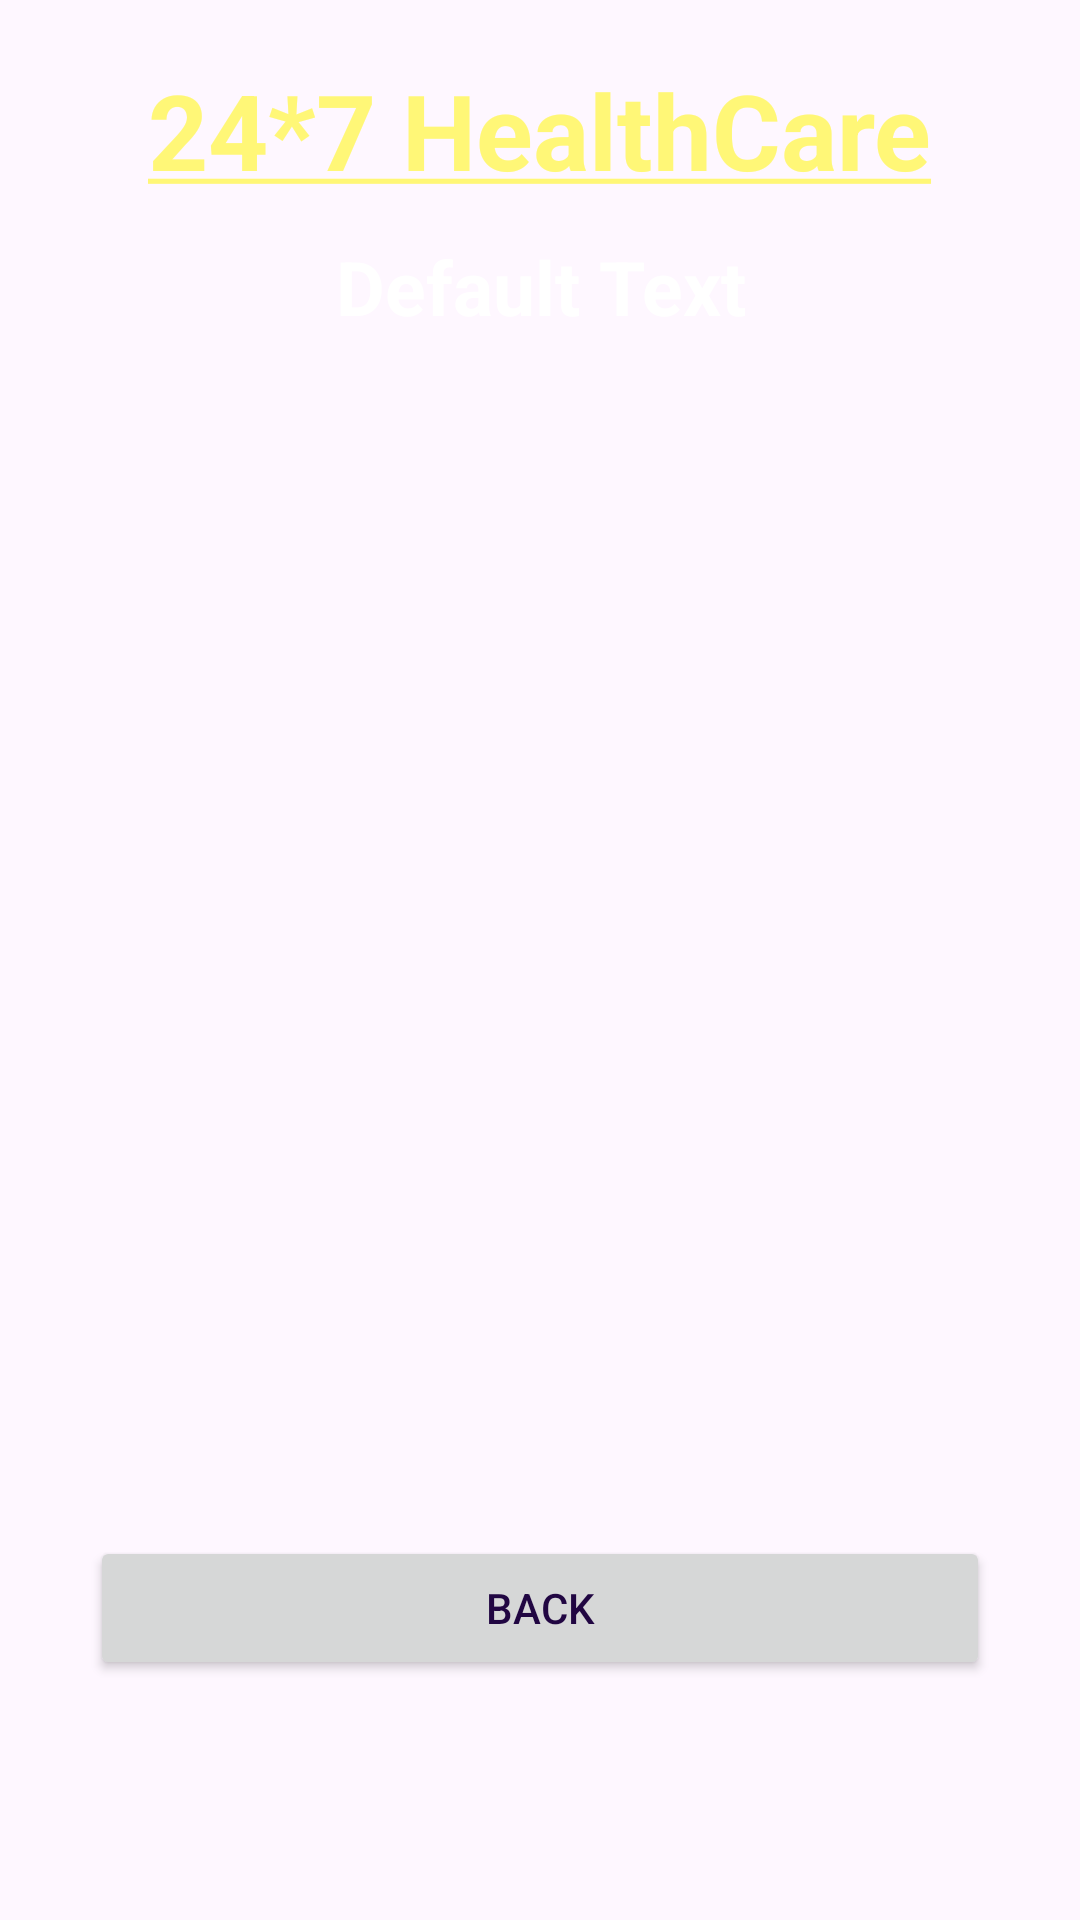

Write the Android layout XML for this screen, with the resource values it uses.
<!-- AndroidManifest.xml: application theme Theme.CareTrack -->
<!-- res/layout/activity_doctor_details.xml -->
<?xml version="1.0" encoding="utf-8"?>
<LinearLayout xmlns:android="http://schemas.android.com/apk/res/android"
    xmlns:tools="http://schemas.android.com/tools"
    android:layout_width="match_parent"
    android:layout_height="match_parent"
    android:orientation="vertical"
    android:background="@drawable/back1"
    tools:context=".DoctorDetailsActivity">

    <TextView
        android:id="@+id/textViewDDName"
        android:layout_width="wrap_content"
        android:layout_height="wrap_content"
        android:text="@string/underlined_text"
        android:textColor="@color/yellowLight"
        android:textSize="35sp"
        android:textStyle="bold"
        android:layout_gravity="center_horizontal"
        android:layout_marginTop="20dp" />

    <TextView
        android:id="@+id/textViewDDTitle"
        android:layout_width="wrap_content"
        android:layout_height="wrap_content"
        android:text="Default Text"
        android:textColor="@color/white"
        android:textSize="25sp"
        android:textStyle="bold"
        android:gravity="center"
        android:layout_gravity="center_horizontal"
        android:layout_marginTop="12dp" />

    <ListView
        android:id="@+id/listViewBM"
        android:layout_width="match_parent"
        android:layout_height="430dp"
        android:layout_marginStart="16dp"
        android:layout_marginTop="16dp"
        android:layout_marginEnd="16dp"
        android:layout_weight="1"
     />

    <Button
        android:id="@+id/buttonDDBack"
        android:layout_width="300dp"
        android:layout_height="wrap_content"
        android:text="Back"
        android:textColor="@color/purpleDark"
        android:layout_gravity="center_horizontal"
        android:layout_marginBottom="80dp"/>

</LinearLayout>
<!-- resources referenced by this layout -->
<resources>
  <color name="purpleDark">#FF210642</color>
  <color name="white">#FFFFFFFF</color>
  <color name="yellowLight">#fff777</color>
  <string name="underlined_text">
          <u>24*7 HealthCare</u>
      </string>
  <style name="Theme.CareTrack" parent="Base.Theme.CareTrack" />
  <style name="Base.Theme.CareTrack" parent="Theme.Material3.DayNight.NoActionBar">
          
          
      </style>
</resources>
